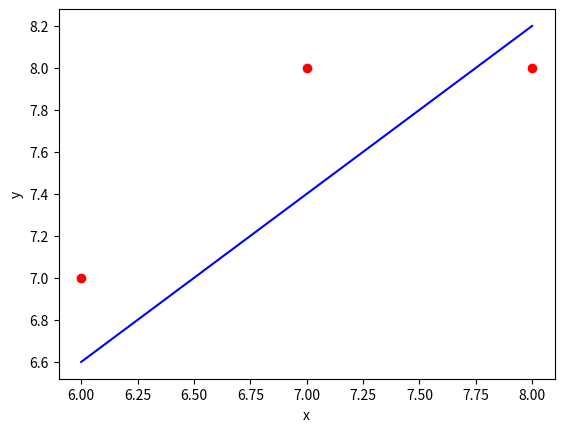

This chart was generated by the following Python code:
import numpy as np
import matplotlib.pyplot as plt

class LinearRegression:
    def __init__(self):
        self.coefficients = None

    def fit(self, X, y):
        # Add a column of ones to X for the intercept term
        X = np.hstack((np.ones((X.shape[0], 1)), X))

        # Calculate the regression coefficients using the normal equation
        self.coefficients = np.linalg.inv(X.T @ X) @ X.T @ y

    def predict(self, X):
        # Add a column of ones to X for the intercept term
        X = np.hstack((np.ones((X.shape[0], 1)), X))

        # Make predictions
        predictions = X @ self.coefficients
        return predictions

# Usage example
X_train = np.array([[1], [2], [3], [4], [5]])
y_train = np.array([2, 4, 5, 4, 6])

X_test = np.array([[6], [7], [8]])
y_test = np.array([7, 8, 8])

# Create a linear regression model object
regressor = LinearRegression()

# Fit the model to the training data
regressor.fit(X_train, y_train)

# Get the coefficients
coefficients = regressor.coefficients

# Make predictions on test data
y_pred = regressor.predict(X_test)

# Visualization of prediction results
plt.scatter(X_test, y_test, color='red')
plt.plot(X_test, y_pred, color='blue')
plt.xlabel('x')
plt.ylabel('y')
plt.show()
